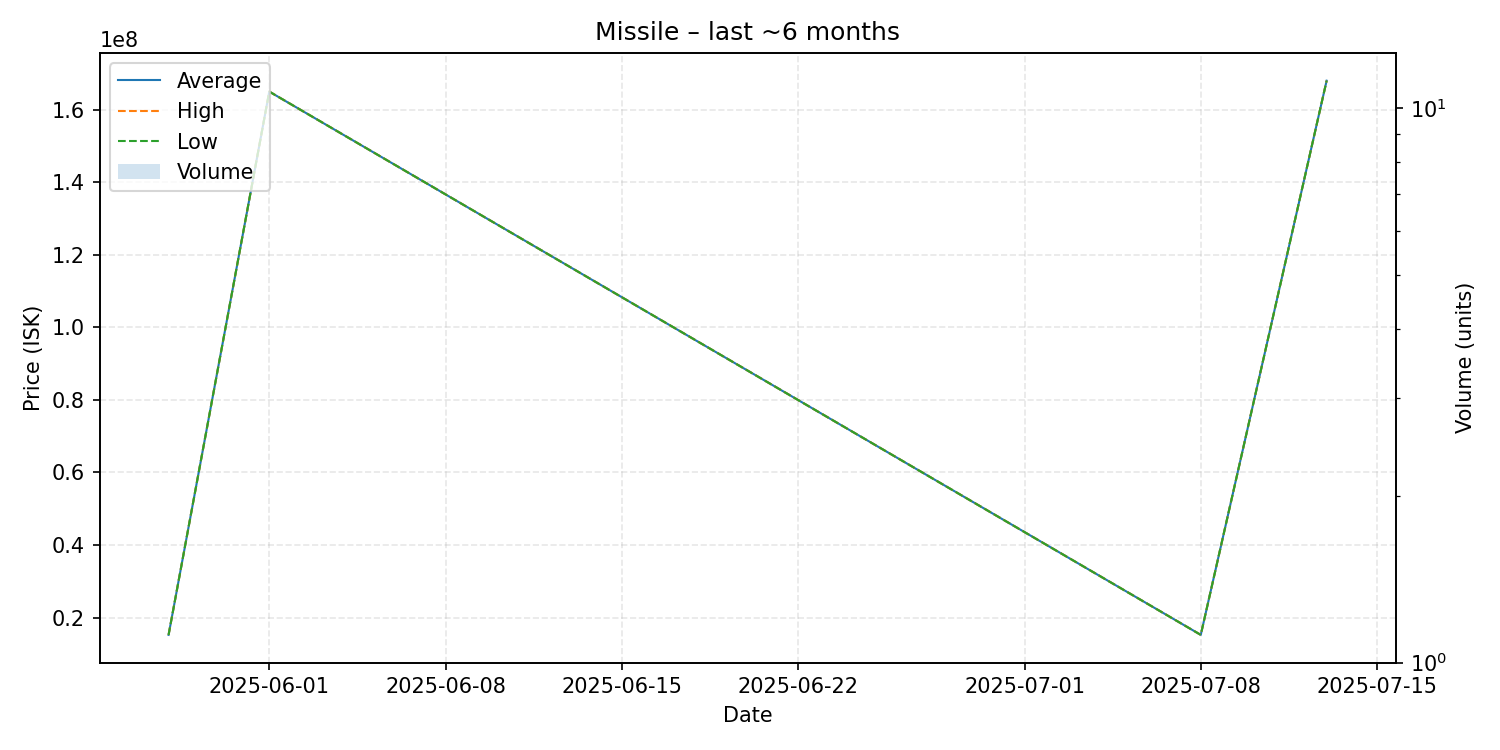

Data behind this chart, as committed beside it:
date, average, highest, lowest, order_count, volume
2025-05-28, 15220000, 15220000, 15220000, 1, 1
2025-06-01, 165000000, 165000000, 165000000, 1, 1
2025-07-08, 15220000, 15220000, 15220000, 1, 1
2025-07-13, 168000000, 168000000, 168000000, 1, 1
